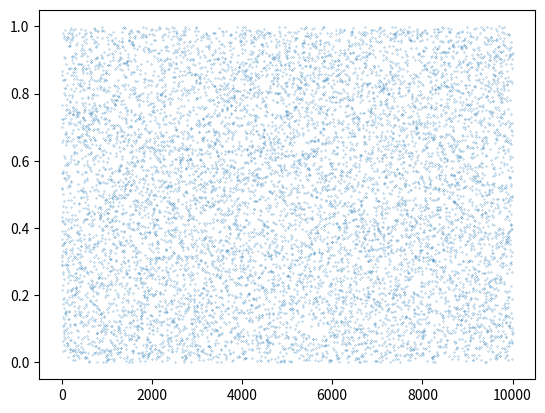
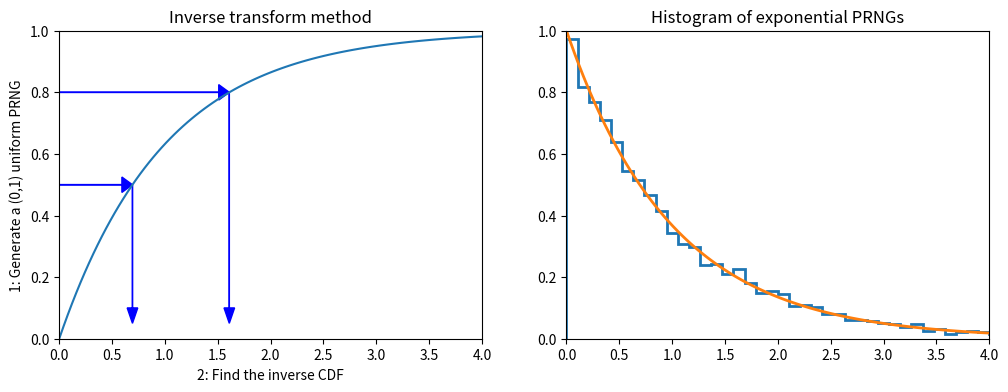
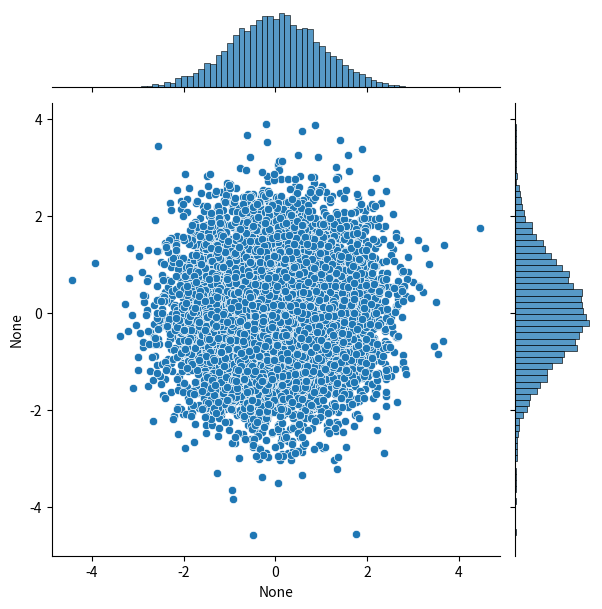
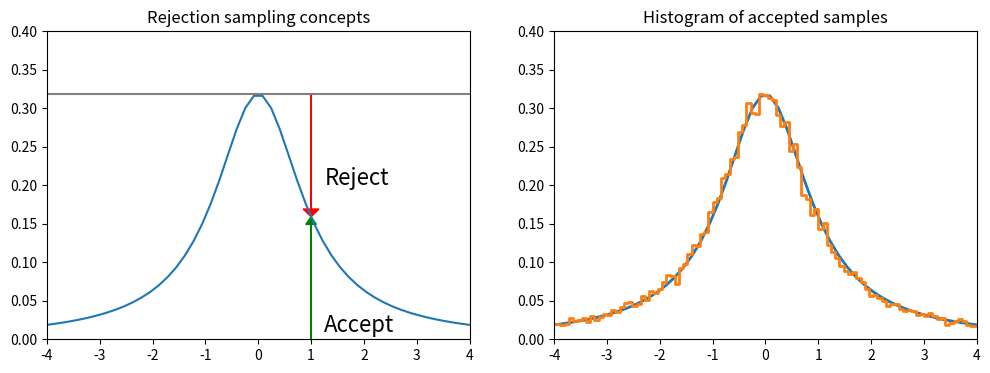

Reproduce these figures in Python, in order. (Note: this script raises an exception after producing the figures.)
import numpy as np
import pandas as pd
from scipy import stats

import matplotlib.pyplot as plt
import seaborn as sns
#%matplotlib inline
#%precision 4

def lcg(m=2**32, a=1103515245, c=12345):
    global x
    x = (a*x + c) % m
    return x/m

# setting the seed
x = 12346

# generate a set of 10 random numbers by calling lgc() 10 times
print([lcg() for i in range(10)])

rn = [lcg() for i in range(10000)]
print("Mean:", np.mean(rn))
print("Std:", np.std(rn), ", expectation from flat pdf:", 1./np.sqrt(12))
plt.plot(rn, 'o', markersize=0.2)

def expon_pdf(x, mu=1):
    """PDF of exponential distribution."""
    return mu * np.exp(-mu*x)

def expon_cdf(x, mu=1):
    """CDF of exponetial distribution."""
    return 1 - np.exp(-mu*x)

def expon_icdf(p, mu=1):
    """Inverse CDF of exponential distribution - i.e. quantile function."""
    return -np.log(1 - p)/mu


dist = stats.expon()
x = np.linspace(0,4,100)
y = np.linspace(0,1,100)

plt.figure(figsize=(12,4))
plt.subplot(121)
plt.plot(x, expon_cdf(x)) # plot exponential CDF
plt.axis([0, 4, 0, 1])
for q in [0.5, 0.8]:
    plt.arrow(0, q, expon_icdf(q)-0.1, 0, head_width=0.05, head_length=0.1, fc='b', ec='b')
    plt.arrow(expon_icdf(q), q, 0, -q + 0.1, head_width=0.1, head_length=0.05, fc='b', ec='b')
plt.ylabel('1: Generate a (0,1) uniform PRNG')
plt.xlabel('2: Find the inverse CDF')
plt.title('Inverse transform method')

plt.subplot(122)
u = np.random.random(10000)
v = expon_icdf(u) # apply the inverse of the CDF
plt.hist(v, histtype='step', bins=100, density=True, linewidth=2)  # plot histogram of the sample v
plt.plot(x, expon_pdf(x), linewidth=2)  # plot exponential PDF
plt.axis([0, 4, 0, 1])
plt.title('Histogram of exponential PRNGs')

n = 10000
# here we assume sigma = 1
theta = 2 * np.pi * np.random.random(n) # generate uniform distribution in theta [0, 2pi]
Y = np.random.random(n) # generate uniform distribution
r = np.sqrt(-2 * np.log(Y)) # pass Y to the Box-Muller transform formula
x = r * np.cos(theta)
y = r * np.sin(theta)

# scatter plot with projections
sns.jointplot(x=x, y=y, kind='scatter')

x = np.linspace(-4, 4)

dist = stats.cauchy()
upper = dist.pdf(0) # max of the function

plt.figure(figsize=(12,4))
plt.subplot(121)
plt.plot(x, dist.pdf(x))
plt.axhline(upper, color='grey')
px = 1.0
plt.arrow(px, 0, 0, dist.pdf(1.0)-0.01, linewidth=1, head_width=0.2, head_length=0.01, fc='g', ec='g')
plt.arrow(px, upper, 0, -(upper-dist.pdf(px)-0.01), linewidth=1, head_width=0.3, head_length=0.01, fc='r', ec='r')
plt.text(px + 0.25, 0.2, 'Reject', fontsize=16)
plt.text(px + 0.25, 0.01, 'Accept', fontsize=16)
plt.axis([-4, 4, 0, 0.4])
plt.title("Rejection sampling concepts")

# Accept-reject method
n = 100000
# generate from sampling distribution
u = np.random.uniform(-4, 4, n)
# accept-reject criterion for each point in sampling distribution
r = np.random.uniform(0, upper, n)
# accepted points will come from target (Cauchy) distribution
v = u[r < dist.pdf(u)]

plt.subplot(122)
plt.plot(x, dist.pdf(x), linewidth=2)

# Plot scaled histogram
factor = dist.cdf(4) - dist.cdf(-4)
hist, bin_edges = np.histogram(v, bins=100, density=True)
bin_centers = (bin_edges[:-1] + bin_edges[1:]) / 2.
plt.step(bin_centers, factor*hist, linewidth=2)

plt.axis([-4, 4, 0, 0.4])
plt.title("Histogram of accepted samples")

from statsmodels.distributions.empirical_distribution import ECDF
from scipy.interpolate import interp1d

def extrap1d(interpolator):
    """From StackOverflow http://bit.ly/1BjyRfk"""
    xs = interpolator.x
    ys = interpolator.y

    def pointwise(x):
        # extrapolation below min
        if x < xs[0]:
            return ys[0]+(x-xs[0])*(ys[1]-ys[0])/(xs[1]-xs[0])
        # extrapolation above max
        elif x > xs[-1]:
            return ys[-1]+(x-xs[-1])*(ys[-1]-ys[-2])/(xs[-1]-xs[-2])
        # interpolation if in range
        else:
            return interpolator(x)

    def ufunclike(xs):
        return np.array(list(map(pointwise, np.array(xs))))

    return ufunclike



# Create a dataset composed by two gaussians with width = 1 but different mean
x = np.concatenate([np.random.normal(0, 1, 10000), np.random.normal(4, 1, 10000)])

ecdf = ECDF(x) # returns the Empirical CDF of an array as a step function
inv_cdf = extrap1d(interp1d(ecdf.y, ecdf.x, bounds_error=False, assume_sorted=True)) # estimate the inverse of the CDF
r = np.random.uniform(0, 1, 1000)
ys = inv_cdf(r)

plt.hist(x, 25, histtype='step', color='tab:red', density=True, linewidth=2, label="Original")
plt.hist(ys, 25, histtype='step', color='tab:blue', density=True, linewidth=2, label="Generated")
plt.legend()

from scipy.stats import gamma
a = 2. # set function parameters

x = np.linspace(gamma.ppf(0.01, a), gamma.ppf(0.99, a), 100)
rv = gamma(a)
fig, ax = plt.subplots(1, 1)
_ = ax.plot(x, rv.pdf(x), 'k-', lw=2)
r = gamma.rvs(a, size=1000)
_ = ax.hist(r, 20, density=True, histtype='stepfilled', alpha=0.2)

def f(x):
    return (np.sin(1. / (x * (2 - x))))**2

x=np.linspace(0.001, 1.999, 1000)
plt.plot(x, f(x), 'r-')

# Monte Carlo integration
N = 100000
count = 0
for i in range(N):
    x = 2 * np.random.random() # x is random uniform between 0 and 2
    y = np.random.random()     # y is random uniform between 0 and 1
    if y < f(x): count += 1
I = 2 * count / N
print("Integral:", I)

x = np.linspace(0, 10, 100)
plt.plot(x, stats.expon(5).pdf(x), label='exp')
plt.plot(x, stats.norm().pdf(x), label='gauss')
plt.legend()

%precision 10
h_true = 1 - stats.norm().cdf(5)
print("True integral:", h_true)

n = 10000000
y = stats.norm().rvs(n)
h_mc = 1.0 / n * np.sum(y > 5)
# estimate and relative error
print("MC integral:", h_mc, ", rel err:", np.abs(h_mc - h_true)/h_true)

n = 10000 # notice we are generating 10k random numbers instead of 10M
y = stats.expon(loc=5).rvs(n)
h_is = 1.0 / n * np.sum(stats.norm().pdf(y) / stats.expon(loc=5).pdf(y))
# estimate and relative error
print("IS integral:", h_is, ", rel err:", np.abs(h_is - h_true)/h_true)

